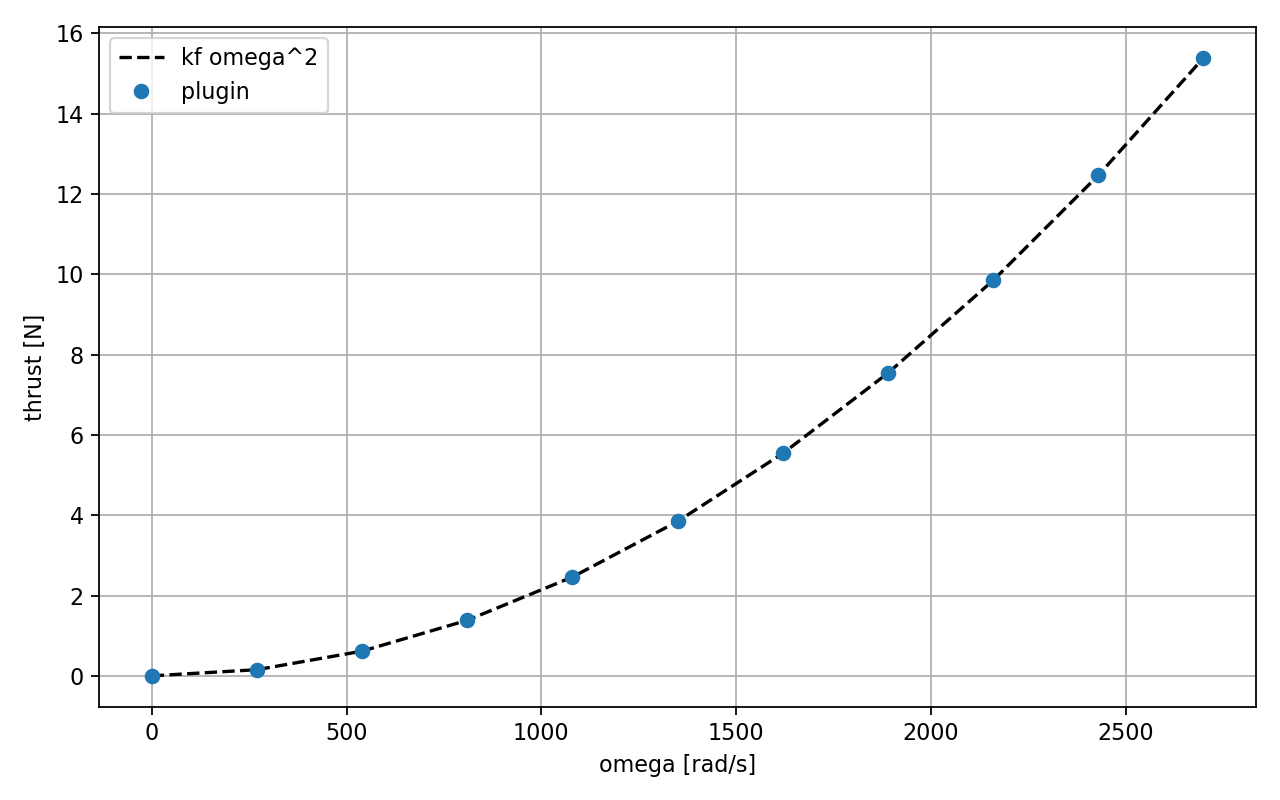

Data behind this chart, as committed beside it:
omega_rad_s, measured_thrust_N, expected_thrust_N, error_N
0.000000000000000000e+00, 0.000000000000000000e+00, 0.000000000000000000e+00, 0.000000000000000000e+00
2.700000000000000000e+02, 1.538730134894219781e-01, 1.538730134894219781e-01, 0.000000000000000000e+00
5.400000000000000000e+02, 6.154920539576879124e-01, 6.154920539576879124e-01, 0.000000000000000000e+00
8.100000000000000000e+02, 1.384857121404797997e+00, 1.384857121404797997e+00, 0.000000000000000000e+00
1.080000000000000000e+03, 2.461968215830751650e+00, 2.461968215830751650e+00, 0.000000000000000000e+00
1.350000000000000000e+03, 3.846825337235550091e+00, 3.846825337235550091e+00, 0.000000000000000000e+00
1.620000000000000000e+03, 5.539428485619191989e+00, 5.539428485619191989e+00, 0.000000000000000000e+00
1.890000000000000000e+03, 7.539777660981678231e+00, 7.539777660981678231e+00, 0.000000000000000000e+00
2.160000000000000000e+03, 9.847872863323006598e+00, 9.847872863323006598e+00, 0.000000000000000000e+00
2.430000000000000000e+03, 1.246371409264318331e+01, 1.246371409264318331e+01, 0.000000000000000000e+00
2.700000000000000000e+03, 1.538730134894220036e+01, 1.538730134894220036e+01, 0.000000000000000000e+00
